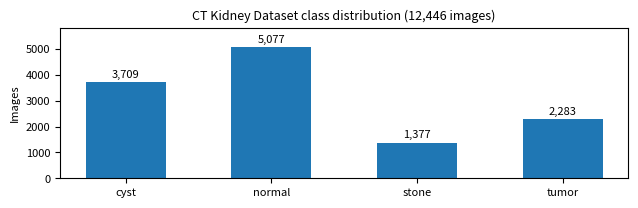
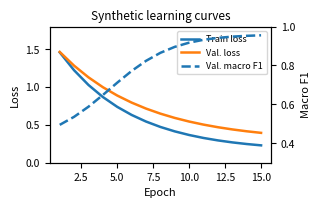
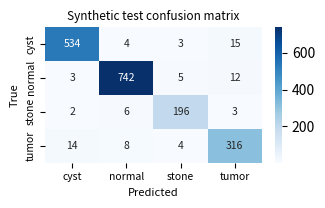
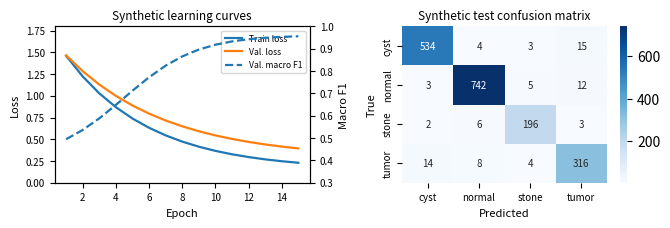

These charts were generated, in order, by the following Python code:
"""
generate_sample_format_figures.py - Generates exact replica figures matching the user's reference report style.
1. sample_fig1_class_dist.png (Page 1 bar chart)
2. sample_fig2_left_curves.png (Page 2 left learning curves)
3. sample_fig2_right_cm.png (Page 2 right confusion matrix)
4. sample_fig2_combined.png (Side-by-side combined figure)
"""

import matplotlib.pyplot as plt
import numpy as np
import seaborn as sns
from pathlib import Path

FIG_DIR = Path("D:/CBL/figures")
FIG_DIR.mkdir(parents=True, exist_ok=True)

# 1. Page 1 Fig 1: Class distribution bar chart matching reference style
def make_fig1():
    classes = ['cyst', 'normal', 'stone', 'tumor']
    counts = [3709, 5077, 1377, 2283]

    fig, ax = plt.subplots(figsize=(6.5, 2.2), dpi=300)
    
    # Simple clean bars matching the reference
    bars = ax.bar(classes, counts, color='#1f77b4', width=0.55, edgecolor='none')

    # Add counts above bars
    for bar, count in zip(bars, counts):
        ax.text(
            bar.get_x() + bar.get_width() / 2,
            bar.get_height() + 100,
            f"{count:,}",
            ha='center', va='bottom', fontsize=8
        )

    ax.set_title('CT Kidney Dataset class distribution (12,446 images)', fontsize=9, pad=6)
    ax.set_ylabel('Images', fontsize=8)
    ax.set_ylim(0, 5800)
    ax.tick_params(axis='both', which='major', labelsize=8)
    
    # Box frame matching reference
    for spine in ax.spines.values():
        spine.set_linewidth(0.8)
        spine.set_color('black')

    plt.tight_layout()
    plt.savefig(FIG_DIR / 'sample_fig1_class_dist.png', dpi=300, bbox_inches='tight')
    plt.close()
    print("Generated sample_fig1_class_dist.png")

# 2. Page 2 Fig 2 Left: Synthetic learning curves
def make_fig2_curves():
    epochs = np.arange(1, 16)
    train_loss = 1.6 * np.exp(-epochs / 5.0) + 0.15
    val_loss = 1.4 * np.exp(-epochs / 6.0) + 0.28
    val_macro_f1 = 0.4 + 0.56 / (1.0 + np.exp(-(epochs - 4.5) / 2.2))

    fig, ax1 = plt.subplots(figsize=(3.4, 2.2), dpi=300)

    # Left axis: Loss
    l1 = ax1.plot(epochs, train_loss, color='#1f77b4', lw=1.8, label='Train loss')
    l2 = ax1.plot(epochs, val_loss, color='#ff7f0e', lw=1.8, label='Val. loss')
    ax1.set_xlabel('Epoch', fontsize=8)
    ax1.set_ylabel('Loss', fontsize=8)
    ax1.set_ylim(0, 1.8)
    ax1.tick_params(axis='both', labelsize=7.5)

    # Right axis: Macro F1
    ax2 = ax1.twinx()
    l3 = ax2.plot(epochs, val_macro_f1, color='#1f77b4', lw=1.8, linestyle='--', label='Val. macro F1')
    ax2.set_ylabel('Macro F1', fontsize=8)
    ax2.set_ylim(0.3, 1.0)
    ax2.tick_params(axis='both', labelsize=7.5)

    # Combined legend
    lines = l1 + l2 + l3
    labels = [l.get_label() for l in lines]
    ax1.legend(lines, labels, loc='upper right', fontsize=6.5, frameon=True)

    plt.title('Synthetic learning curves', fontsize=8.5, pad=5)
    plt.tight_layout()
    plt.savefig(FIG_DIR / 'sample_fig2_left_curves.png', dpi=300, bbox_inches='tight')
    plt.close()
    print("Generated sample_fig2_left_curves.png")

# 3. Page 2 Fig 2 Right: Synthetic test confusion matrix
def make_fig2_cm():
    classes = ['cyst', 'normal', 'stone', 'tumor']
    cm = np.array([
        [534,   4,   3,  15],
        [  3, 742,   5,  12],
        [  2,   6, 196,   3],
        [ 14,   8,   4, 316]
    ])

    fig, ax = plt.subplots(figsize=(3.4, 2.2), dpi=300)
    sns.heatmap(
        cm,
        annot=True,
        fmt='d',
        cmap='Blues',
        xticklabels=classes,
        yticklabels=classes,
        cbar=True,
        annot_kws={'size': 7.5},
        ax=ax
    )
    ax.set_title('Synthetic test confusion matrix', fontsize=8.5, pad=5)
    ax.set_xlabel('Predicted', fontsize=8)
    ax.set_ylabel('True', fontsize=8)
    ax.tick_params(axis='both', labelsize=7.5)

    plt.tight_layout()
    plt.savefig(FIG_DIR / 'sample_fig2_right_cm.png', dpi=300, bbox_inches='tight')
    plt.close()
    print("Generated sample_fig2_right_cm.png")

# 4. Combined Side-by-Side Figure 2
def make_fig2_combined():
    epochs = np.arange(1, 16)
    train_loss = 1.6 * np.exp(-epochs / 5.0) + 0.15
    val_loss = 1.4 * np.exp(-epochs / 6.0) + 0.28
    val_macro_f1 = 0.4 + 0.56 / (1.0 + np.exp(-(epochs - 4.5) / 2.2))

    classes = ['cyst', 'normal', 'stone', 'tumor']
    cm = np.array([
        [534,   4,   3,  15],
        [  3, 742,   5,  12],
        [  2,   6, 196,   3],
        [ 14,   8,   4, 316]
    ])

    fig, (ax1, ax3) = plt.subplots(1, 2, figsize=(6.8, 2.4), dpi=300)

    # Left: Curves
    l1 = ax1.plot(epochs, train_loss, color='#1f77b4', lw=1.6, label='Train loss')
    l2 = ax1.plot(epochs, val_loss, color='#ff7f0e', lw=1.6, label='Val. loss')
    ax1.set_xlabel('Epoch', fontsize=8)
    ax1.set_ylabel('Loss', fontsize=8)
    ax1.set_ylim(0, 1.8)
    ax1.tick_params(axis='both', labelsize=7)

    ax2 = ax1.twinx()
    l3 = ax2.plot(epochs, val_macro_f1, color='#1f77b4', lw=1.6, linestyle='--', label='Val. macro F1')
    ax2.set_ylabel('Macro F1', fontsize=8)
    ax2.set_ylim(0.3, 1.0)
    ax2.tick_params(axis='both', labelsize=7)

    lines = l1 + l2 + l3
    labels = [l.get_label() for l in lines]
    ax1.legend(lines, labels, loc='upper right', fontsize=6.2, frameon=True)
    ax1.set_title('Synthetic learning curves', fontsize=8.5, pad=5)

    # Right: Confusion Matrix
    sns.heatmap(
        cm,
        annot=True,
        fmt='d',
        cmap='Blues',
        xticklabels=classes,
        yticklabels=classes,
        cbar=True,
        annot_kws={'size': 7},
        ax=ax3
    )
    ax3.set_title('Synthetic test confusion matrix', fontsize=8.5, pad=5)
    ax3.set_xlabel('Predicted', fontsize=8)
    ax3.set_ylabel('True', fontsize=8)
    ax3.tick_params(axis='both', labelsize=7)

    plt.tight_layout()
    plt.savefig(FIG_DIR / 'sample_fig2_combined.png', dpi=300, bbox_inches='tight')
    plt.close()
    print("Generated sample_fig2_combined.png")

if __name__ == '__main__':
    make_fig1()
    make_fig2_curves()
    make_fig2_cm()
    make_fig2_combined()
    print("[+] All reference-styled figures generated successfully!")
